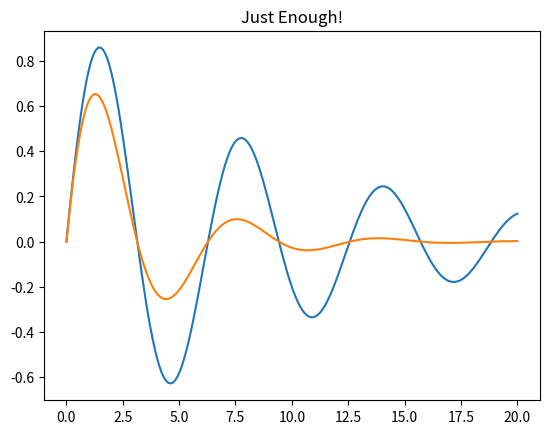

Write Python code to recreate this figure.
import numpy as np
from matplotlib import pyplot as plt
x=np.linspace(0,20,200)
y1=np.exp(-0.1*x)*np.sin(x)
y2=np.exp(-0.3*x)*np.sin(x)
plt.plot(x,y1)
plt.plot(x,y2)
plt.title('Just Enough!')
plt.show()